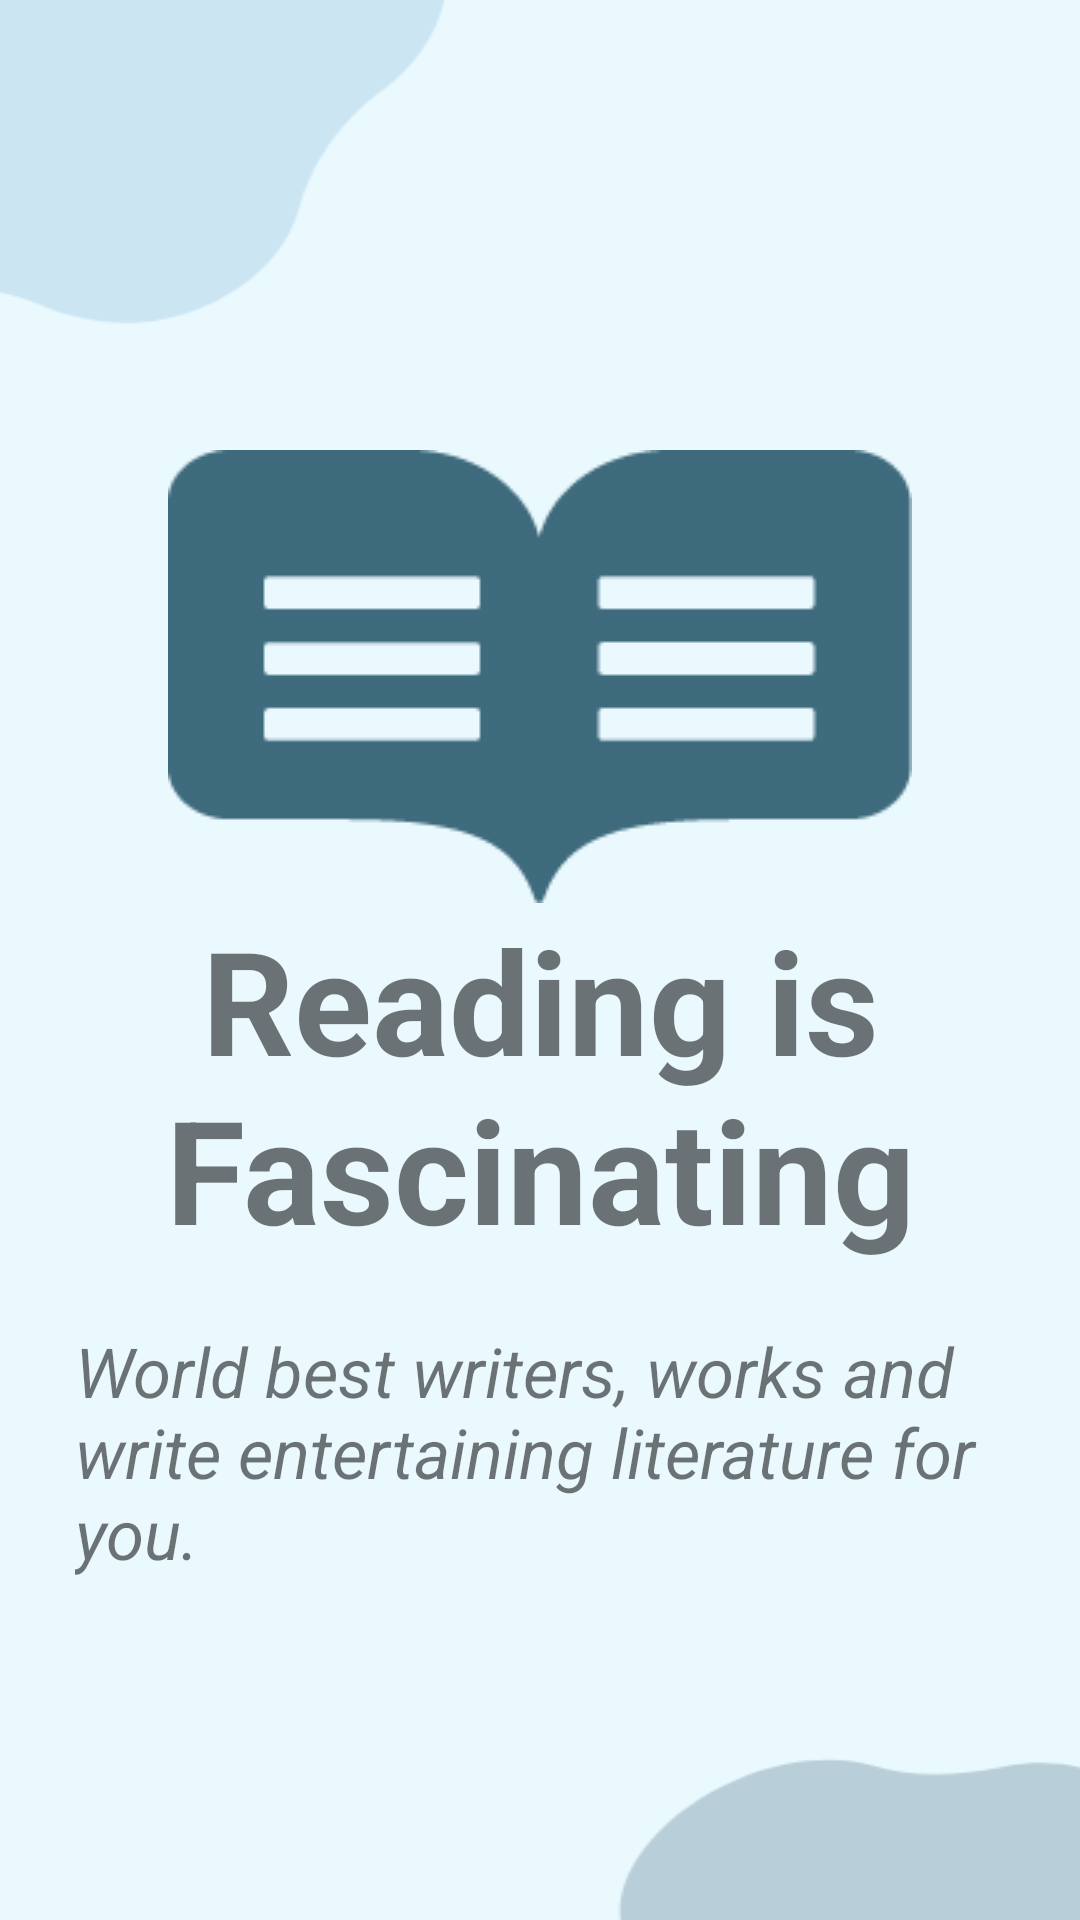

Reconstruct the res/layout file that produces this screen, plus the resources it refers to.
<!-- AndroidManifest.xml: application theme Theme.BookManagementSystem -->
<!-- res/layout/activity_splash_screen.xml -->
<?xml version="1.0" encoding="utf-8"?>
<LinearLayout
    xmlns:android="http://schemas.android.com/apk/res/android"
    android:orientation="vertical"
    android:layout_width="match_parent"
    android:layout_height="match_parent"
    android:background="@drawable/app_bgr"
    >



    <ImageView
        android:id="@+id/ivBook"
        android:layout_width="wrap_content"
        android:layout_height="wrap_content"
        android:src="@drawable/book_icon"
        android:layout_gravity="center"
        android:layout_marginTop="150dp"
        />


    <TextView
        android:id="@+id/tv_reading"
        android:layout_width="wrap_content"
        android:layout_height="wrap_content"
        android:text="@string/reading_is_fascinating"
        android:textStyle="bold"
        android:textAlignment="center"
        android:textSize="48sp"
        android:gravity="center_horizontal" />

    <TextView
        android:id="@+id/tvDetail"
        android:layout_marginTop="20dp"
        android:layout_width="wrap_content"
        android:layout_height="wrap_content"
        android:text="@string/world_best_writers"
        android:layout_marginStart="25dp"
        android:layout_marginEnd="25dp"
        android:textStyle="italic"
        android:textSize="23sp" />


</LinearLayout>
<!-- resources referenced by this layout -->
<resources>
  <!-- drawable app_bgr: png bitmap (drawable, 13425 bytes) -->
  <!-- drawable book_icon: png bitmap (drawable, 3469 bytes) -->
  <string name="reading_is_fascinating">Reading is Fascinating</string>
  <string name="world_best_writers">World best writers, works and write entertaining literature for you.</string>
  <style name="Theme.BookManagementSystem" parent="Theme.MaterialComponents.DayNight.DarkActionBar">
          
          <item name="colorPrimary">@color/purple_500</item>
          <item name="colorPrimaryVariant">@color/primaryDark</item>
          <item name="colorOnPrimary">@color/white</item>
          
          <item name="colorSecondary">@color/teal_200</item>
          <item name="colorSecondaryVariant">@color/teal_700</item>
          <item name="colorOnSecondary">@color/black</item>
          
          <item name="android:statusBarColor" tools:targetApi="l">?attr/colorPrimaryVariant</item>
          
      </style>
  <color name="purple_500">#FF6200EE</color>
  <color name="primaryDark">#FF3700B3</color>
  <color name="white">#FFFFFFFF</color>
  <color name="teal_200">#FF03DAC5</color>
  <color name="teal_700">#FF018786</color>
  <color name="black">#000000</color>
</resources>
